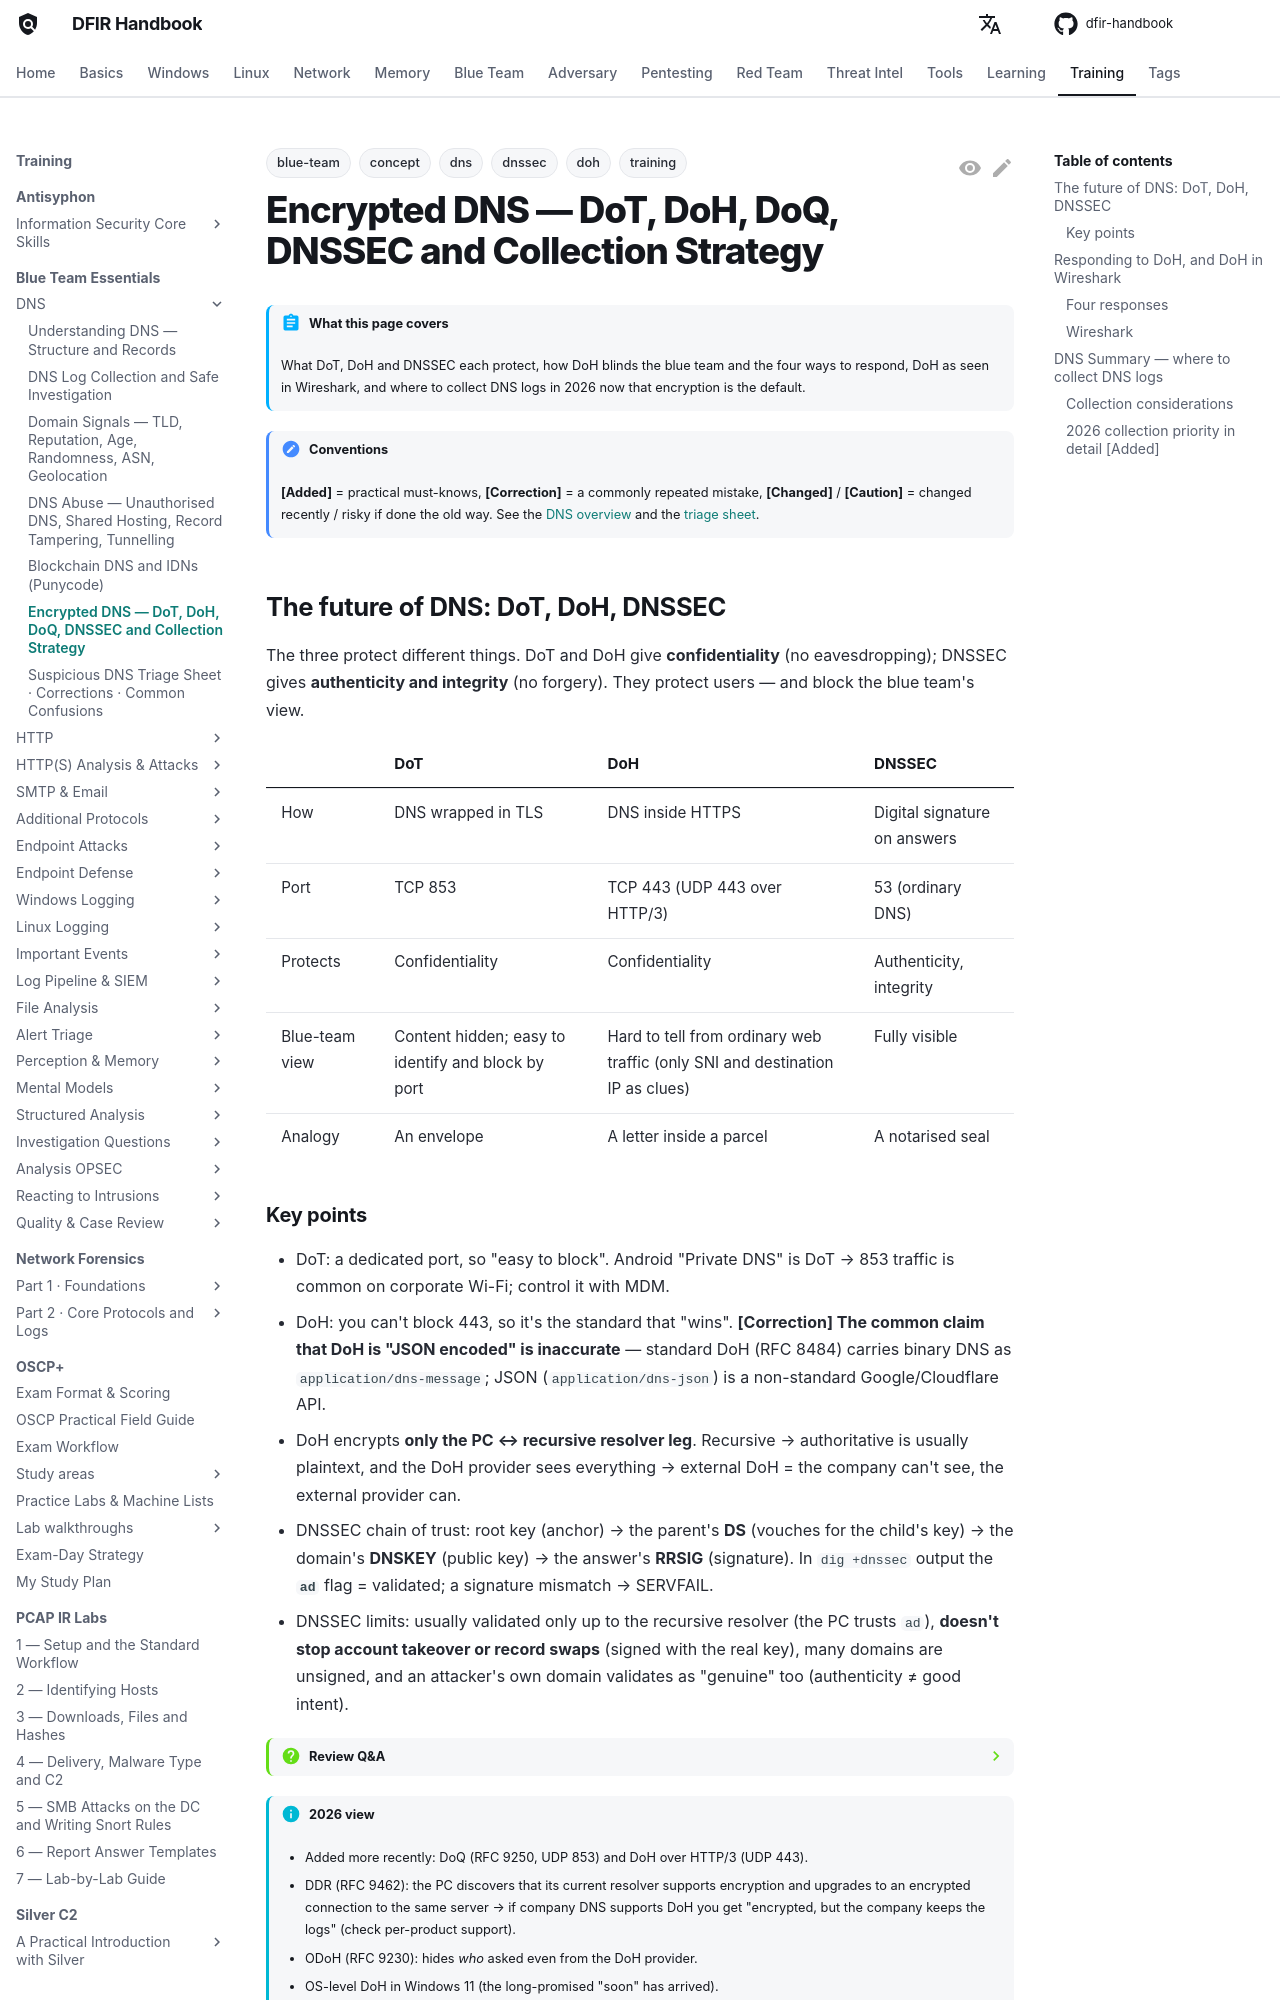

repository: DFIDwiz-sketch/dfir-handbook · page: training/blue-team-essentials/dns/encrypted-dns/index.html · generator: mkdocs

---
title: "Encrypted DNS — DoT, DoH, DoQ, DNSSEC and Collection Strategy"
tags:
  - training
  - blue-team
  - dns
  - concept
  - doh
  - dnssec
---

# Encrypted DNS — DoT, DoH, DoQ, DNSSEC and Collection Strategy

!!! abstract "What this page covers"
    What DoT, DoH and DNSSEC each protect, how DoH blinds the blue team and the four ways to respond, DoH as seen in Wireshark, and where to collect DNS logs in 2026 now that encryption is the default.

!!! note "Conventions"
    **[Added]** = practical must-knows, **[Correction]** = a commonly repeated mistake, **[Changed]** / **[Caution]** = changed recently / risky if done the old way. See the [DNS overview](index.md) and the [triage sheet](triage-sheet.md).

## The future of DNS: DoT, DoH, DNSSEC { #dot-doh-dnssec }

The three protect different things. DoT and DoH give **confidentiality** (no eavesdropping); DNSSEC gives **authenticity and integrity** (no forgery). They protect users — and block the blue team's view.

| | DoT | DoH | DNSSEC |
| --- | --- | --- | --- |
| How | DNS wrapped in TLS | DNS inside HTTPS | Digital signature on answers |
| Port | TCP 853 | TCP 443 (UDP 443 over HTTP/3) | 53 (ordinary DNS) |
| Protects | Confidentiality | Confidentiality | Authenticity, integrity |
| Blue-team view | Content hidden; easy to identify and block by port | Hard to tell from ordinary web traffic (only SNI and destination IP as clues) | Fully visible |
| Analogy | An envelope | A letter inside a parcel | A notarised seal |

### Key points

- DoT: a dedicated port, so "easy to block". Android "Private DNS" is DoT → 853 traffic is common on corporate Wi-Fi; control it with MDM.
- DoH: you can't block 443, so it's the standard that "wins". **[Correction] The common claim that DoH is "JSON encoded" is inaccurate** — standard DoH (RFC 8484) carries binary DNS as `application/dns-message`; JSON (`application/dns-json`) is a non-standard Google/Cloudflare API.
- DoH encrypts **only the PC ↔ recursive resolver leg**. Recursive → authoritative is usually plaintext, and the DoH provider sees everything → external DoH = the company can't see, the external provider can.
- DNSSEC chain of trust: root key (anchor) → the parent's **DS** (vouches for the child's key) → the domain's **DNSKEY** (public key) → the answer's **RRSIG** (signature). In `dig +dnssec` output the **`ad`** flag = validated; a signature mismatch → SERVFAIL.
- DNSSEC limits: usually validated only up to the recursive resolver (the PC trusts `ad`), **doesn't stop account takeover or record swaps** (signed with the real key), many domains are unsigned, and an attacker's own domain validates as "genuine" too (authenticity ≠ good intent).

??? question "Review Q&A"
    - What's wrong with "we'll turn on DNSSEC for our domain to stop eavesdropping on staff lookups and hijacking": ① DNSSEC doesn't encrypt, so it can't stop eavesdropping, and signing *our* domain only prevents forgery when *others* look up our domain — it has nothing to do with staff looking up other sites ② compromise the registrar account and the attacker changes DS/NS or turns DNSSEC off, so it doesn't stop hijacking (MFA, Registry Lock and change monitoring do).
    - `→ 9.9.9.9:853` = Quad9 DoT, identified and blocked by port / `→ 104.16.248.249:443 SNI cloudflare-dns.com` = Cloudflare DoH, blends with web traffic (a known provider, so SNI/IP still catch it; a self-hosted DoH server or ECH wouldn't be caught).
    - "With external DoH nobody knows" is wrong: the DoH provider sees all of it; recursive → authoritative is plaintext (though the authoritative server only sees the resolver's IP); the PC itself (EDR, browser logs) sees it; and when the site is then visited, **SNI and destination IP** reveal it (ECH hides SNI too).

!!! info "2026 view"
    - Added more recently: DoQ (RFC 9250, UDP 853) and DoH over HTTP/3 (UDP 443).
    - DDR (RFC 9462): the PC discovers that its current resolver supports encryption and upgrades to an encrypted connection to the same server → if company DNS supports DoH you get "encrypted, but the company keeps the logs" (check per-product support).
    - ODoH (RFC 9230): hides *who* asked even from the DoH provider.
    - OS-level DoH in Windows 11 (the long-promised "soon" has arrived).
    - [Caution] Detection or proxy rules that look only for the JSON format miss standard DoH. "DNSSEC = the DNS security solution" is a misconception.
